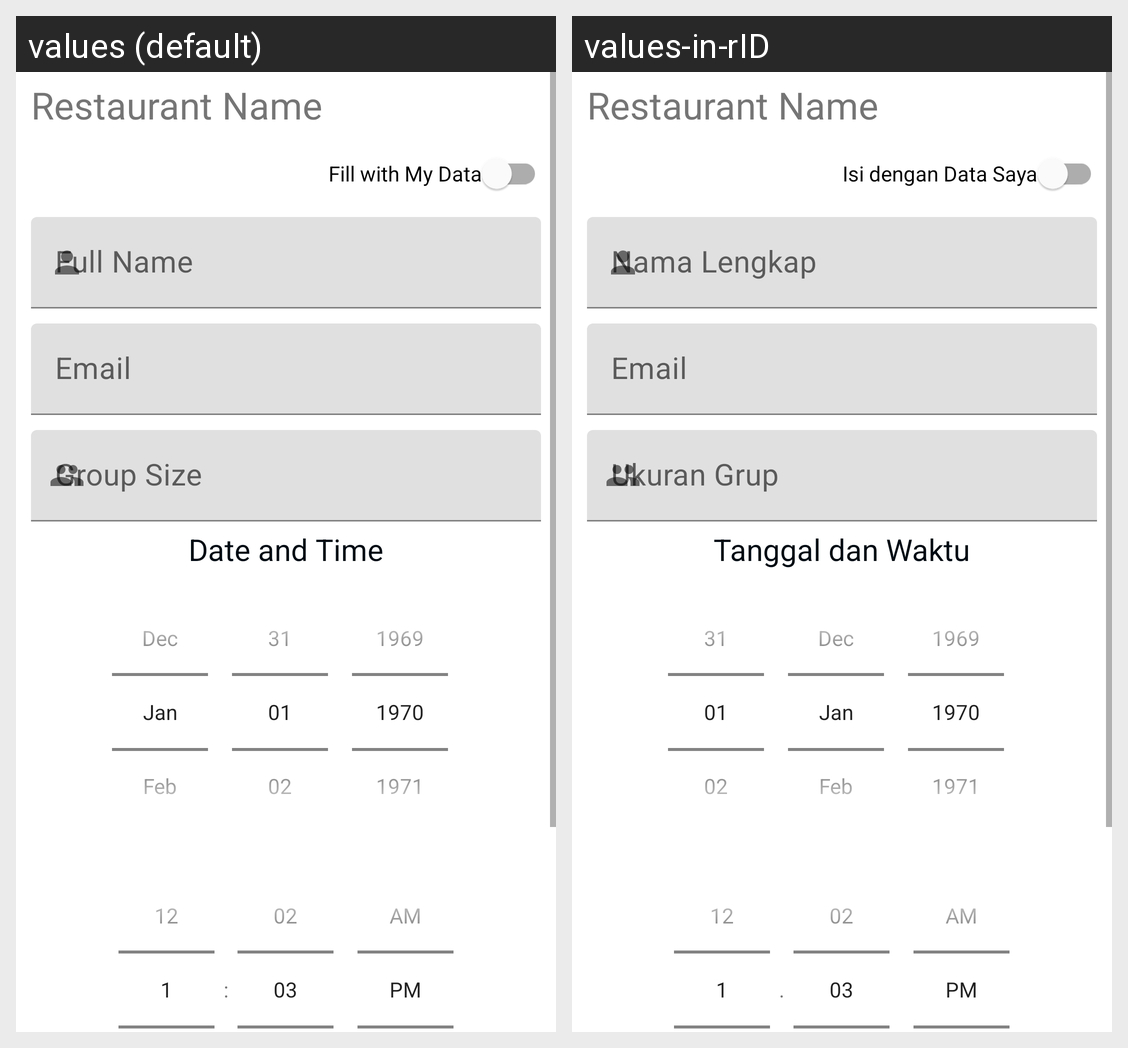

The Android screen above is rendered under two locales of the same app. Produce the string resources it draws, with the default and per-locale values.
Android screen res/layout/activity_restaurant_booking.xml rendered under 2 locales, left to right: values (default), values-in-rID. Device: Nexus 5 (rendered at 1080×1920; each locale shown at half size, 540×960, under a caption strip naming it); theme AppTheme.
Strings drawn on this screen, with the default value and each locale's value (text and hints the layout hard-codes, and strings that could not be matched under every locale, appear in the picture but are not listed):

fill_with_data
  values: Fill with My Data
  values-in-rID: Isi dengan Data Saya

full_name
  values: Full Name
  values-in-rID: Nama Lengkap

email
  values: Email
  values-in-rID: Email

group_size
  values: Group Size
  values-in-rID: Ukuran Grup

date_time
  values: Date and Time
  values-in-rID: Tanggal dan Waktu
